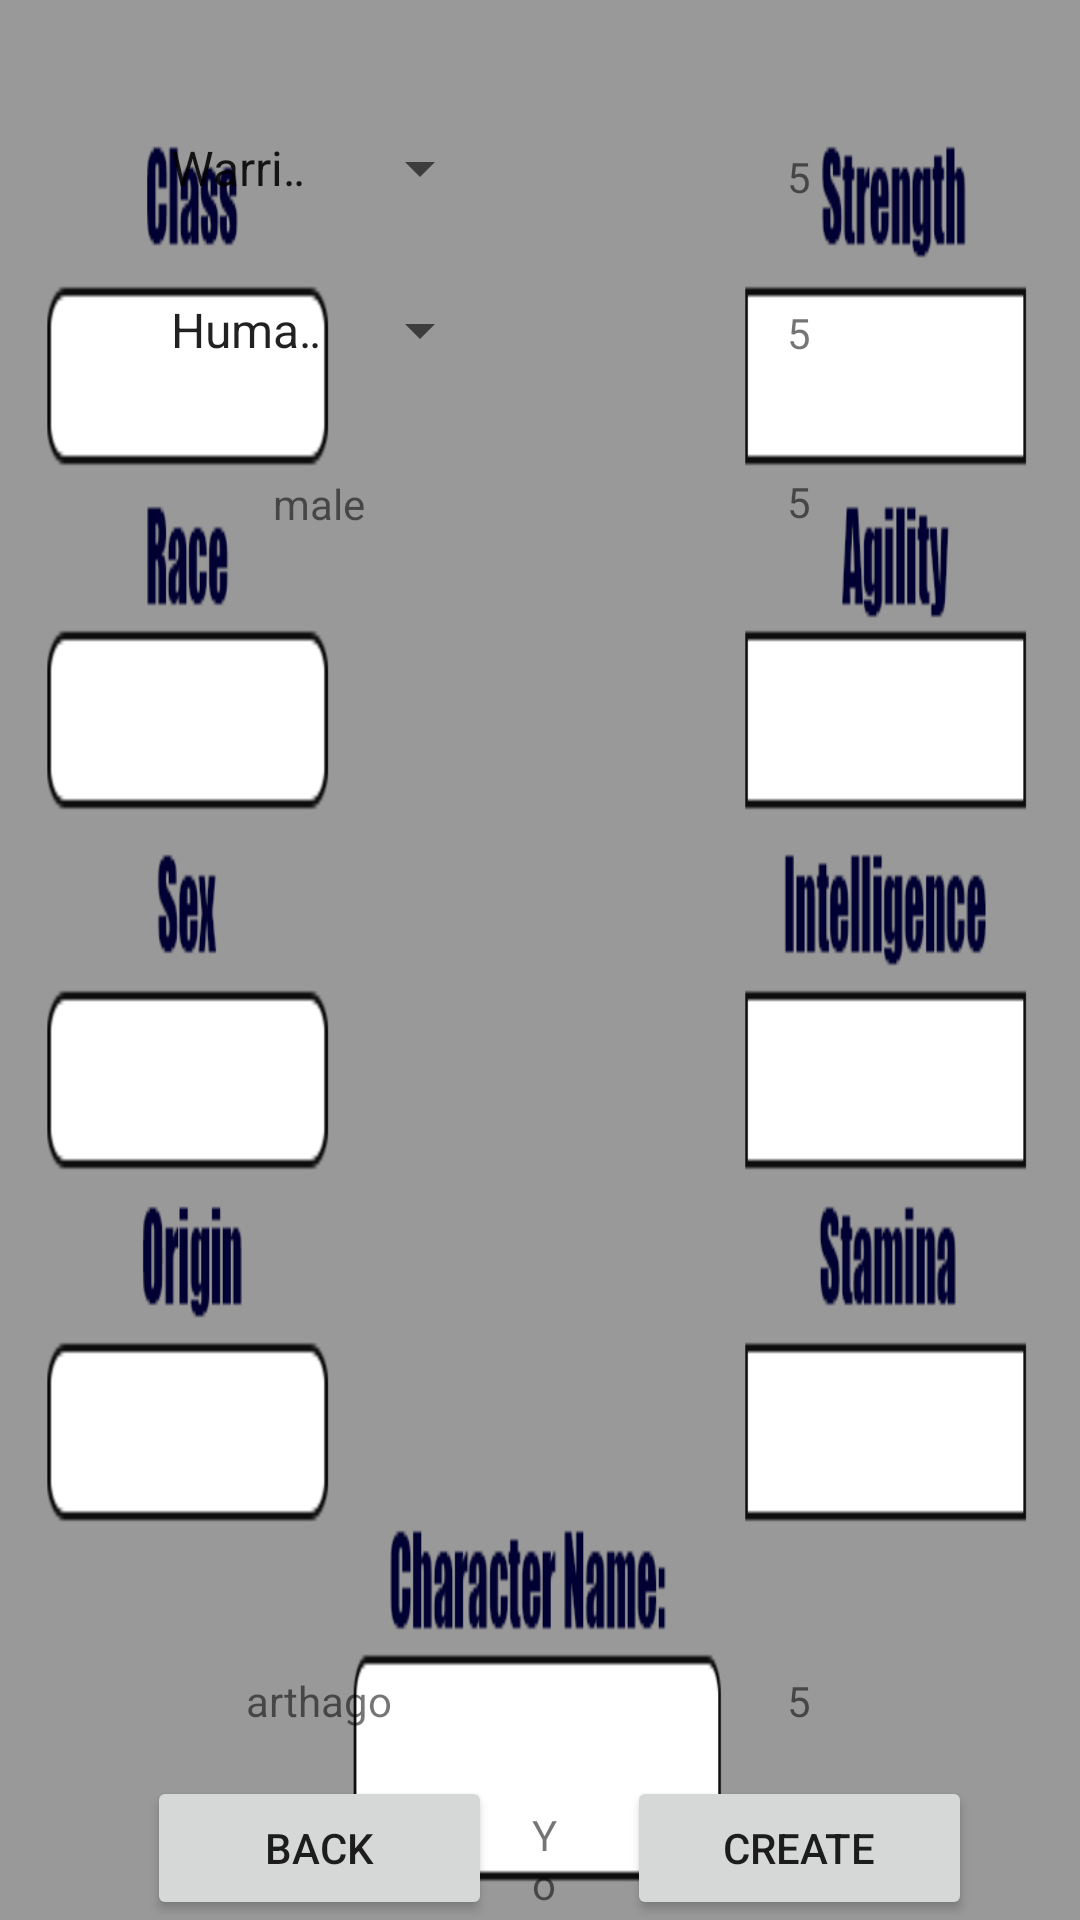

This screen was rendered from an Android layout file. Write that file and the resources it references.
<!-- AndroidManifest.xml: application theme AppTheme -->
<!-- res/layout/create_character.xml -->
<?xml version="1.0" encoding="utf-8"?>
<RelativeLayout xmlns:android="http://schemas.android.com/apk/res/android"
    android:layout_width="match_parent" android:layout_height="match_parent"
    android:background="@drawable/charactercreator"
    >

    <Spinner
        android:layout_width="115dp"
        android:layout_height="30dp"
        android:id="@+id/spinner_class"
        android:layout_marginTop="41dp"
        android:entries="@array/class_array"
        android:prompt="@string/class_prompt"
        android:layout_marginLeft="49dp"
        android:layout_marginStart="49dp"
        android:layout_alignParentTop="true"
        android:layout_alignParentLeft="true"
        android:layout_alignParentStart="true" />

    <Spinner
        android:layout_width="115dp"
        android:layout_height="30dp"
        android:id="@+id/spinner_race"
        android:layout_marginTop="24dp"
        android:entries="@array/race_array"
        android:prompt="@string/race_prompt"
        android:layout_below="@+id/spinner_class"
        android:layout_alignLeft="@+id/spinner_class"
        android:layout_alignStart="@+id/spinner_class" />

    <TextView
        android:layout_width="115dp"
        android:layout_height="30dp"
        android:id="@+id/spinner_sex"
        android:layout_marginTop="28dp"
        android:entries="@array/class_array"
        android:prompt="@string/class_prompt"
        android:text="male"
        android:gravity="center"
        android:layout_below="@+id/spinner_race"
        android:layout_alignLeft="@+id/spinner_race"
        android:layout_alignStart="@+id/spinner_race" />

    <TextView
        android:layout_width="115dp"
        android:layout_height="30dp"
        android:id="@+id/textview_origin"
        android:entries="@array/class_array"
        android:prompt="@string/class_prompt"
        android:text="arthago"
        android:gravity="center"
        android:layout_above="@+id/button_back"
        android:layout_alignLeft="@+id/spinner_sex"
        android:layout_alignStart="@+id/spinner_sex"
        android:layout_marginBottom="10dp" />

    <Button
        android:layout_width="wrap_content"
        android:layout_height="wrap_content"
        android:text="Back"
        android:id="@+id/button_back"
        android:layout_alignParentBottom="true"
        android:layout_alignRight="@+id/textview_origin"
        android:layout_alignEnd="@+id/textview_origin"
        android:layout_alignLeft="@+id/textview_origin"
        android:layout_alignStart="@+id/textview_origin" />

    <TextView
        android:layout_width="115dp"
        android:layout_height="30dp"
        android:id="@+id/textview_str"
        android:entries="@array/class_array"
        android:prompt="@string/class_prompt"
        android:layout_marginRight="36dp"
        android:layout_alignTop="@+id/spinner_class"
        android:layout_alignParentRight="true"
        android:layout_alignParentEnd="true"
        android:text="5"
        android:gravity="center"
        android:layout_marginTop="3dp" />

    <Button
        android:layout_width="wrap_content"
        android:layout_height="wrap_content"
        android:text="Create"
        android:id="@+id/button_create"
        android:padding="0dp"
        android:layout_alignTop="@+id/button_back"
        android:layout_alignLeft="@+id/textview_str"
        android:layout_alignStart="@+id/textview_str"
        android:layout_alignRight="@+id/textview_str"
        android:layout_alignEnd="@+id/textview_str" />

    <TextView
        android:layout_width="wrap_content"
        android:layout_height="wrap_content"
        android:text="5"
        android:id="@+id/textView_agility"
        android:layout_alignTop="@+id/spinner_race"
        android:layout_alignLeft="@+id/textview_str"
        android:layout_alignStart="@+id/textview_str"
        android:layout_above="@+id/spinner_sex"
        android:layout_alignRight="@+id/textview_str"
        android:layout_alignEnd="@+id/textview_str"
        android:gravity="center"
        android:layout_marginTop="2dp" />

    <TextView
        android:layout_width="wrap_content"
        android:layout_height="wrap_content"
        android:text="5"
        android:id="@+id/textView2"
        android:layout_alignTop="@+id/spinner_sex"
        android:layout_alignRight="@+id/textView_agility"
        android:layout_alignEnd="@+id/textView_agility"
        android:layout_alignLeft="@+id/textView_agility"
        android:layout_alignStart="@+id/textView_agility"
        android:gravity="center"
        android:layout_alignBottom="@+id/imageView_create"
        android:layout_marginTop="-2dp" />

    <TextView
        android:layout_width="wrap_content"
        android:layout_height="wrap_content"
        android:id="@+id/textView3"
        android:autoText="false"
        android:layout_alignBottom="@+id/textview_origin"
        android:layout_alignLeft="@+id/button_create"
        android:layout_alignStart="@+id/button_create"
        android:layout_alignRight="@+id/button_create"
        android:layout_alignEnd="@+id/button_create"
        android:layout_alignTop="@+id/textview_origin"
        android:text="5"
        android:gravity="center" />

    <TextView
        android:layout_width="wrap_content"
        android:layout_height="wrap_content"
        android:text="Your Name"
        android:id="@+id/textView_name"
        android:layout_alignTop="@+id/button_back"
        android:layout_toLeftOf="@+id/button_create"
        android:layout_toRightOf="@+id/button_back"
        android:layout_toEndOf="@+id/button_back"
        android:layout_alignParentBottom="true"
        android:layout_marginLeft="10dp"
        android:layout_marginRight="20dp"
        android:layout_marginTop="10dp"
        android:layout_marginBottom="5dp"
        android:gravity="center" />

    <ImageView
        android:layout_width="wrap_content"
        android:layout_height="wrap_content"
        android:id="@+id/imageView_create"
        android:layout_alignTop="@+id/spinner_race"
        android:layout_alignBottom="@+id/spinner_sex"
        android:layout_alignRight="@+id/textView_name"
        android:layout_alignEnd="@+id/textView_name"
        android:layout_alignLeft="@+id/textView_name"
        android:layout_alignStart="@+id/textView_name"
        android:layout_marginLeft="50dp"
        android:layout_marginRight="50dp" />

</RelativeLayout>
<!-- resources referenced by this layout -->
<resources>
  <string-array name="class_array">
          <item>Warrior</item>
          <item>Wizard</item>
          <item>Ranger</item>
      </string-array>
  <string-array name="race_array">
          <item>Human</item>
          <item>Elf</item>
          <item>Orc</item>
      </string-array>
  <!-- drawable charactercreator: png bitmap (drawable, 21297 bytes) -->
  <string name="class_prompt">Choose a class.</string>
  <string name="race_prompt">Choose a race.</string>
  <style name="AppTheme" parent="Theme.AppCompat.Light.DarkActionBar">
          
      </style>
</resources>
